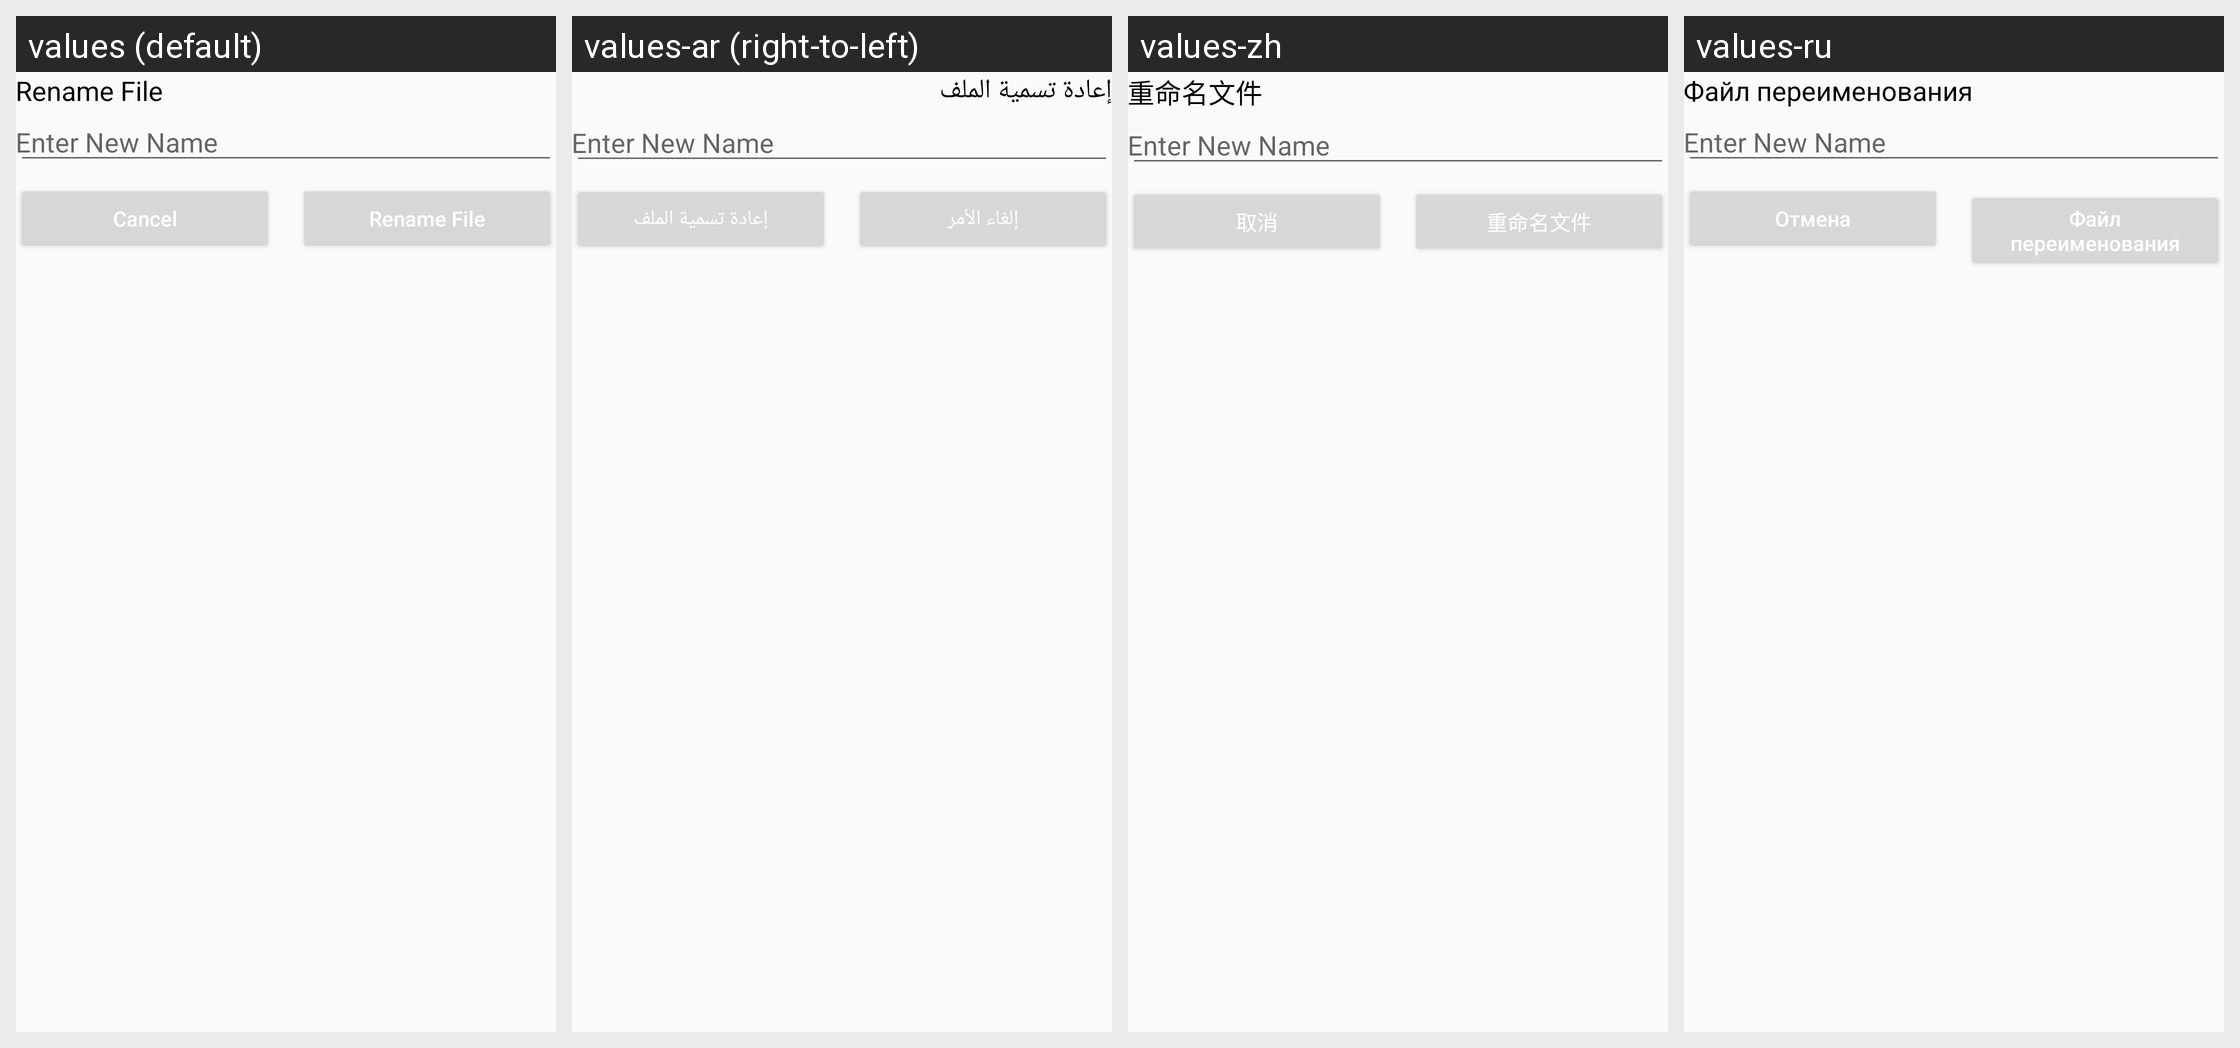

Here is an Android app screen in its default locale and in the app's own translations. Write out the translated-string differences for the strings that appear on this screen.
Android screen res/layout/dialog_edit_text.xml rendered under 4 locales, left to right: values (default), values-ar (right-to-left), values-zh, values-ru. Device: Nexus 5 (rendered at 1080×1920; each locale shown at half size, 540×960, under a caption strip naming it); theme AppTheme.
Other locales in the repository, not shown: values-de, values-es, values-fr, values-in, values-it, values-pl, values-pt, values-zh-rCN.
Strings drawn on this screen, with the default value and each locale's value (text and hints the layout hard-codes, and strings that could not be matched under every locale, appear in the picture but are not listed):

rename_file
  values: Rename File
  values-ar: إعادة تسمية الملف
  values-zh: 重命名文件
  values-ru: Файл переименования

cancel
  values: Cancel
  values-ar: إلغاء الأمر
  values-zh: 取消
  values-ru: Отмена
